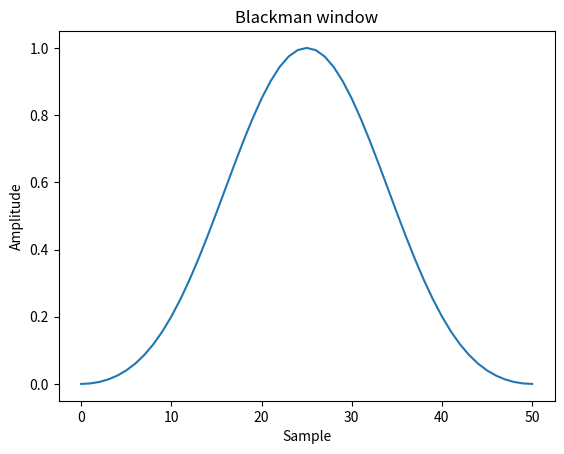
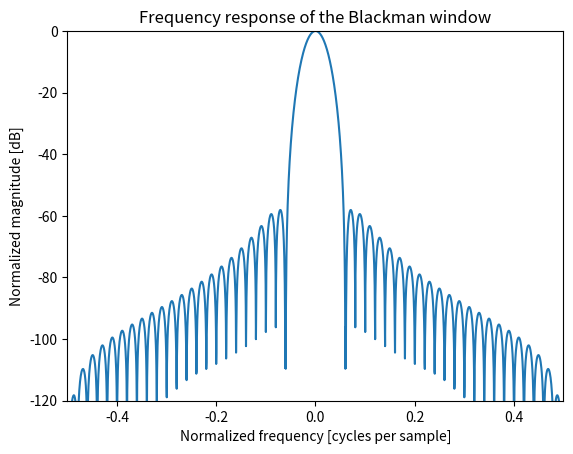

Here is the Python script that generated these plots, in order:
import numpy as np
from scipy import signal
from scipy.fft import fft, fftshift
import matplotlib.pyplot as plt

window = signal.windows.blackman(51)
plt.plot(window)
plt.title("Blackman window")
plt.ylabel("Amplitude")
plt.xlabel("Sample")

plt.figure()
A = fft(window, 2048) / (len(window)/2.0)
freq = np.linspace(-0.5, 0.5, len(A))
response = np.abs(fftshift(A / abs(A).max()))
response = 20 * np.log10(np.maximum(response, 1e-10))
plt.plot(freq, response)
plt.axis([-0.5, 0.5, -120, 0])
plt.title("Frequency response of the Blackman window")
plt.ylabel("Normalized magnitude [dB]")
plt.xlabel("Normalized frequency [cycles per sample]")